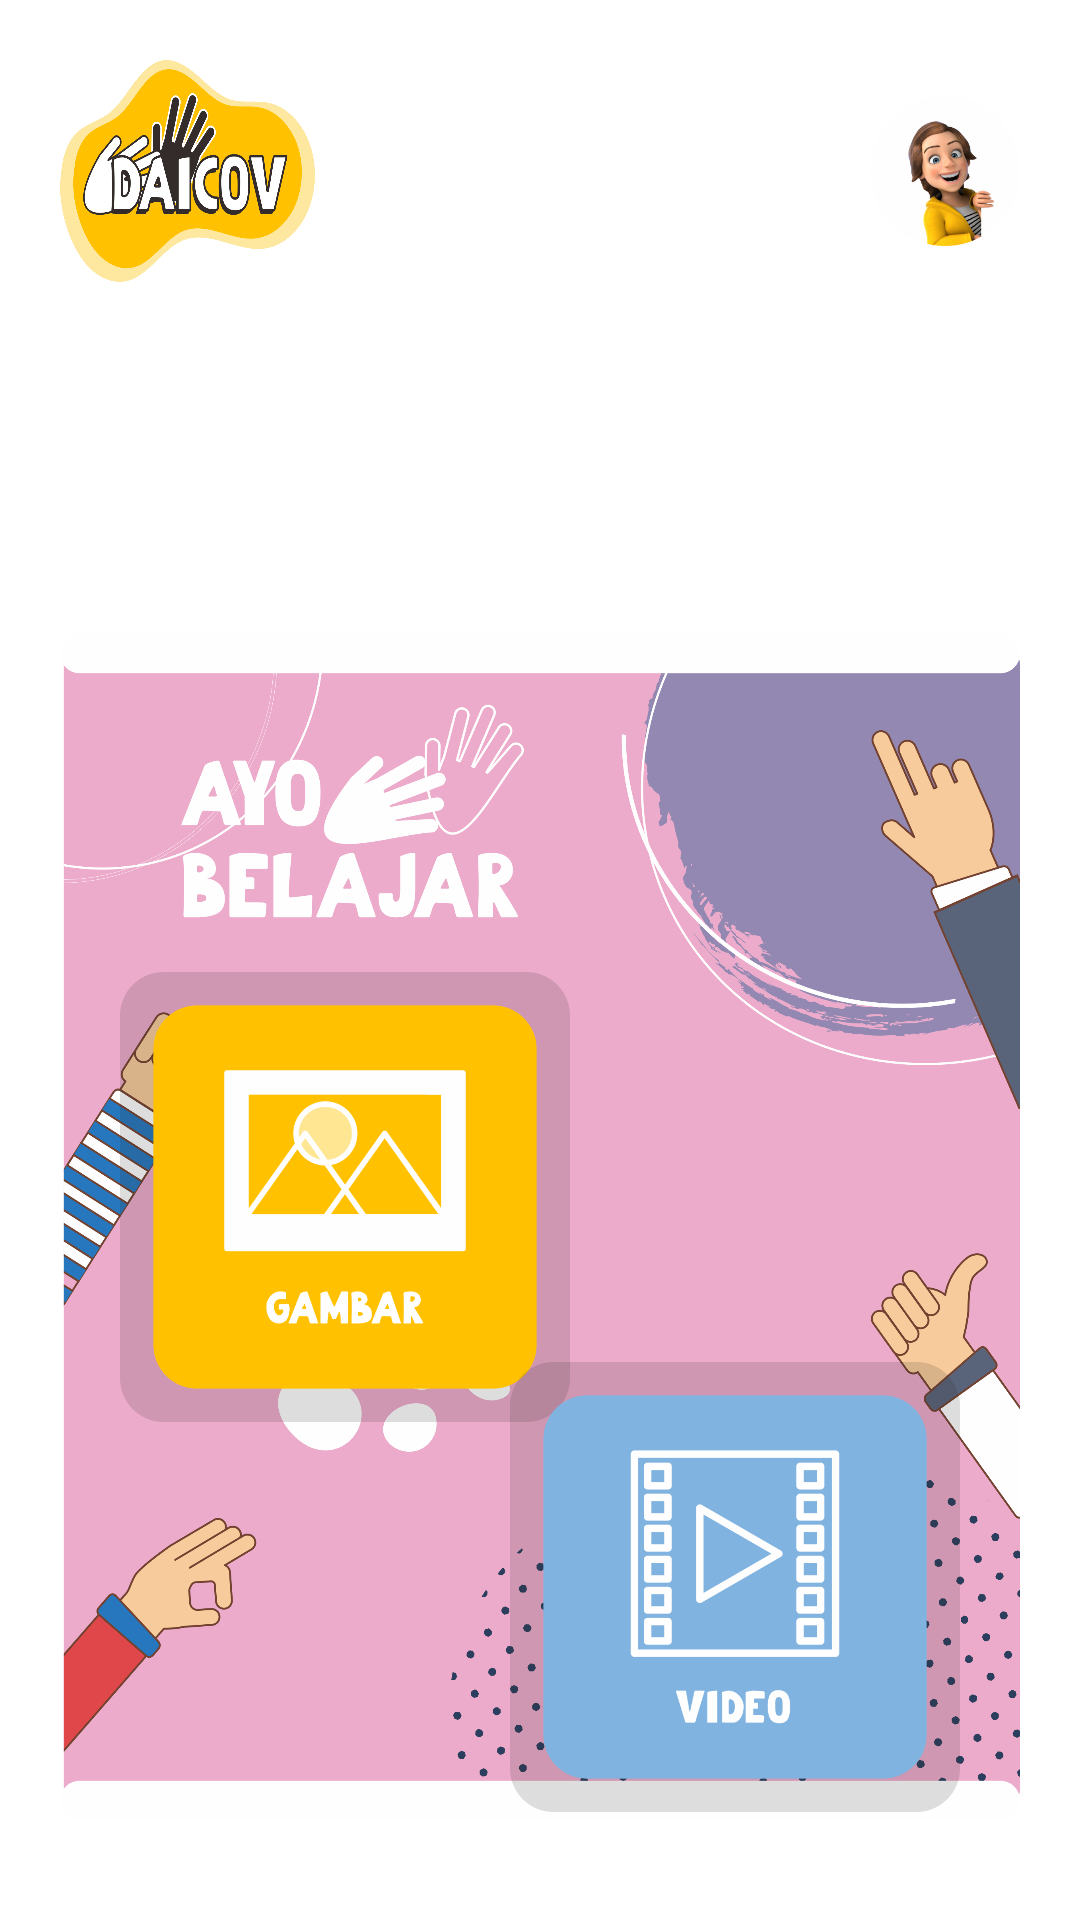

Reconstruct the res/layout file that produces this screen, plus the resources it refers to.
<!-- AndroidManifest.xml: application theme Theme.ImagePro -->
<!-- res/layout/activity_menu_learn.xml -->
<?xml version="1.0" encoding="utf-8"?>
<RelativeLayout
    xmlns:android="http://schemas.android.com/apk/res/android"
    xmlns:app="http://schemas.android.com/apk/res-auto"
    xmlns:tools="http://schemas.android.com/tools"
    android:layout_width="match_parent"
    android:layout_height="match_parent"
    android:background="@drawable/back_all"
    tools:context=".belajar.MenuLearn">

    <RelativeLayout
        android:layout_margin="20dp"
        android:layout_width="match_parent"
        android:layout_height="match_parent">

        <RelativeLayout
            android:id="@+id/top_bar"
            android:layout_width="match_parent"
            android:layout_height="wrap_content">

            <ImageView
                android:id="@+id/logo"
                android:layout_width="85dp"
                android:layout_height="74dp"
                android:scaleType="fitXY"
                android:src="@drawable/logo" />

            <ImageView
                android:id="@+id/avatar_learn_profile"
                android:layout_width="50dp"
                android:layout_height="50dp"
                android:layout_alignParentEnd="true"
                android:layout_centerVertical="true"
                android:src="@drawable/avatar" />


            <LinearLayout
                android:layout_width="wrap_content"
                android:layout_height="wrap_content"
                android:layout_centerVertical="true"
                android:layout_marginEnd="10dp"
                android:layout_toStartOf="@id/avatar_learn_profile"
                android:orientation="vertical">

                <TextView
                    android:id="@+id/tv_learn_nama"
                    android:layout_width="wrap_content"
                    android:layout_height="wrap_content"
                    android:layout_gravity="right"
                    android:fontFamily="sans-serif-black"
                    android:text=""
                    android:textColor="@color/white"
                    android:textSize="24sp"
                    android:textStyle="bold" />

                <TextView
                    android:id="@+id/tv_learn_email"
                    android:layout_width="wrap_content"
                    android:layout_height="wrap_content"
                    android:fontFamily="sans-serif"
                    android:text=""
                    android:textColor="@color/white"
                    android:textSize="20sp" />

            </LinearLayout>

        </RelativeLayout>

        <FrameLayout
            android:id="@+id/menu"
            android:layout_below="@id/top_bar"
            android:layout_marginTop="80dp"
            android:layout_width="match_parent"
            android:layout_height="wrap_content">

            <ImageView
                android:id="@+id/back_menu"
                android:layout_width="match_parent"
                android:layout_height="470dp"
                android:src="@drawable/back_learn" />

            <ImageButton
                android:id="@+id/btn_learn_gambar"
                android:layout_marginTop="150dp"
                android:layout_marginStart="20dp"
                android:layout_width="150dp"
                android:layout_height="150dp"
                android:background="@drawable/gambar" />

            <ImageButton
                android:id="@+id/btn_learn_video"
                android:layout_marginTop="280dp"
                android:layout_gravity="right"
                android:layout_marginEnd="20dp"
                android:layout_width="150dp"
                android:layout_height="150dp"
                android:background="@drawable/video" />

        </FrameLayout>

    </RelativeLayout>

</RelativeLayout>
<!-- resources referenced by this layout -->
<resources>
  <color name="white">#FFFFFFFF</color>
  <!-- drawable avatar: png bitmap (drawable, 60626 bytes) -->
  <!-- drawable back_learn: png bitmap (drawable, 563182 bytes) -->
  <!-- drawable gambar: png bitmap (drawable, 36273 bytes) -->
  <!-- drawable logo: png bitmap (drawable, 114098 bytes) -->
  <!-- drawable video: png bitmap (drawable, 30715 bytes) -->
  <style name="Theme.ImagePro" parent="Theme.MaterialComponents.DayNight.NoActionBar">
          
          <item name="colorPrimary">@color/purple_500</item>
          <item name="colorPrimaryVariant">@color/purple_700</item>
          <item name="colorOnPrimary">@color/white</item>
          
          <item name="colorSecondary">@color/teal_200</item>
          <item name="colorSecondaryVariant">@color/teal_700</item>
          <item name="colorOnSecondary">@color/black</item>
          
          <item name="android:statusBarColor" tools:targetApi="l">?attr/colorPrimaryVariant</item>
          
      </style>
  <color name="purple_500">#FF6200EE</color>
  <color name="purple_700">#FF3700B3</color>
  <color name="teal_200">#FF03DAC5</color>
  <color name="teal_700">#FF018786</color>
  <color name="black">#FF000000</color>
</resources>
